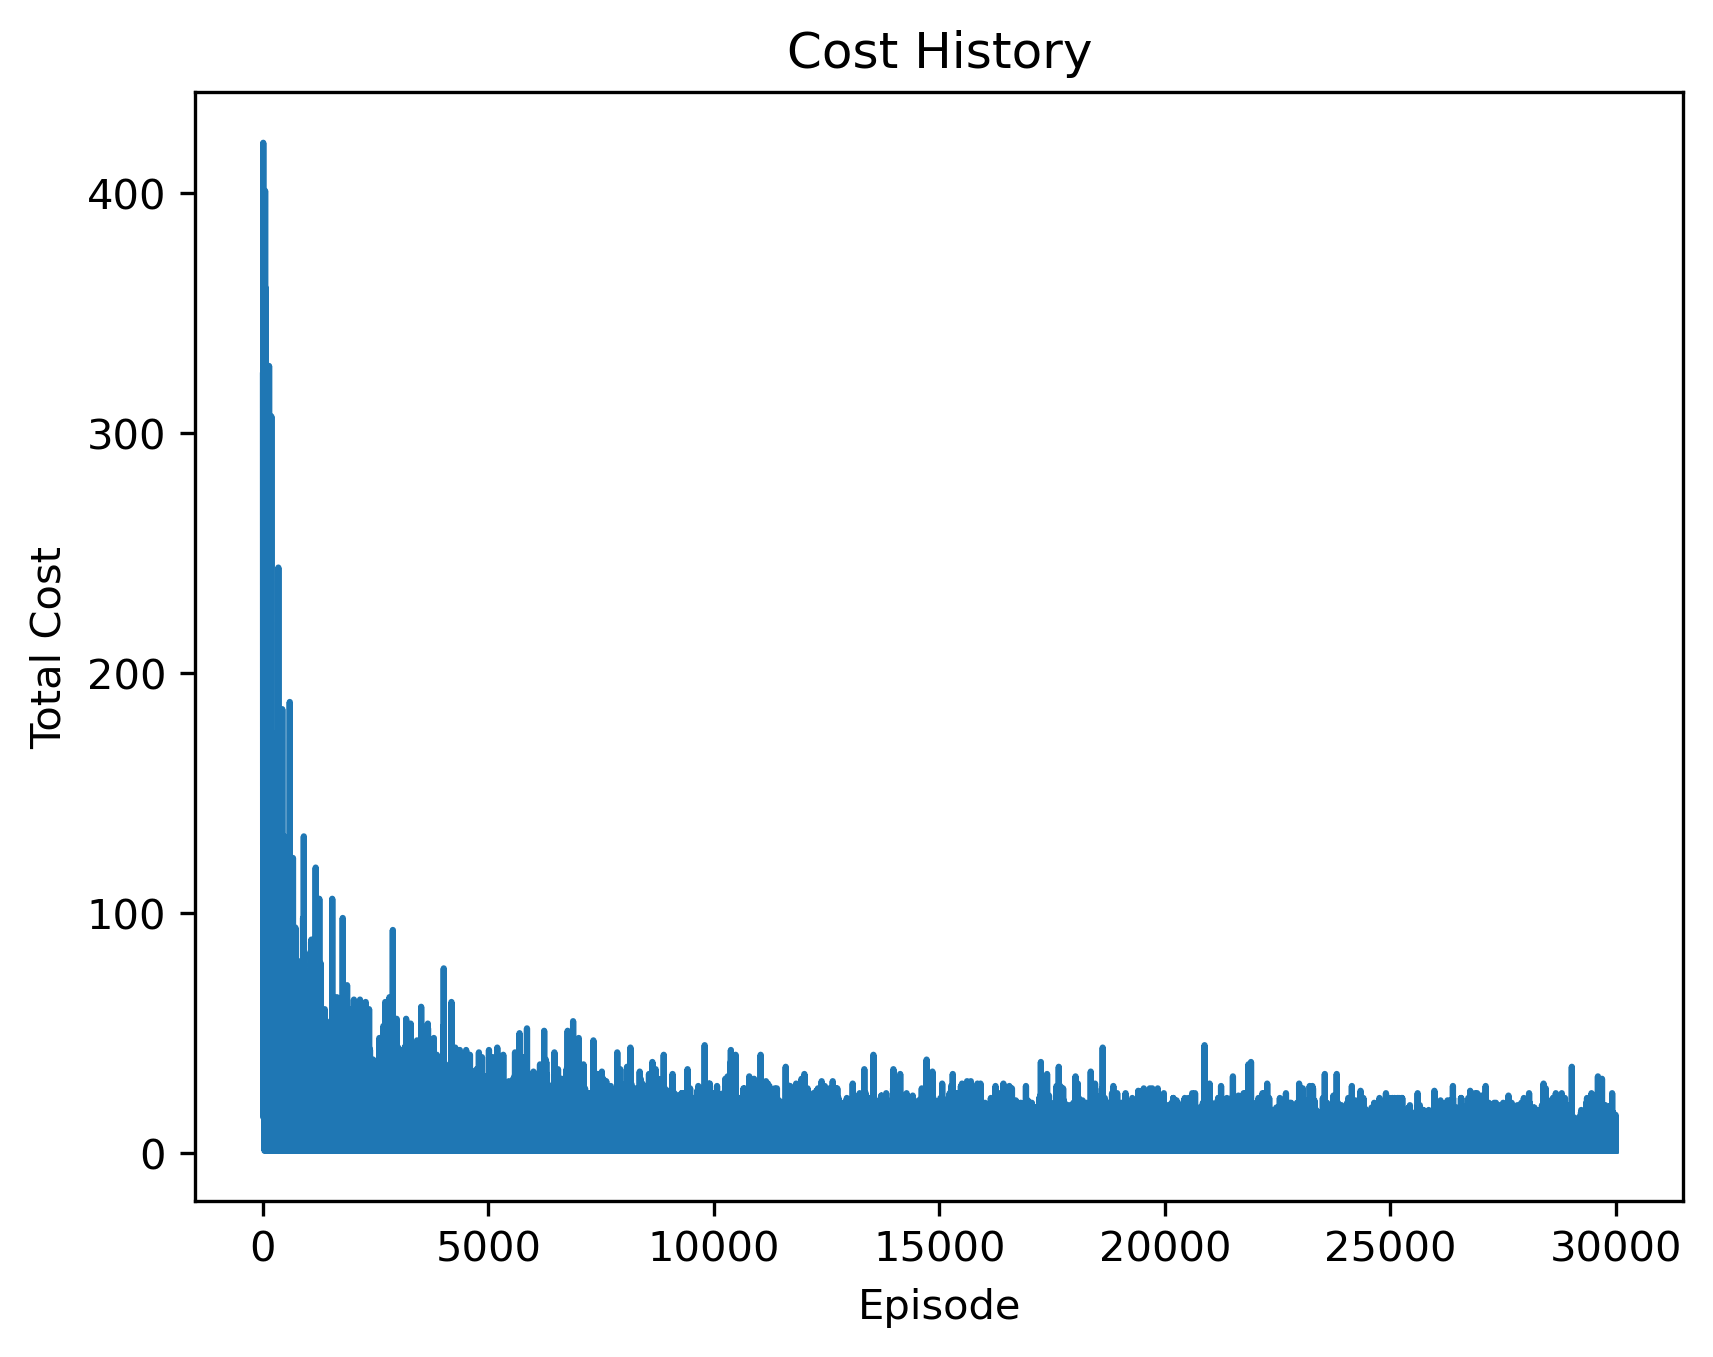

Data behind this chart, as committed beside it:
cost, episode
1, 0
0, 1
0, 2
0, 3
0, 4
0, 5
1, 6
0, 7
0, 8
0, 9
0, 10
0, 11
2, 12
0, 13
1, 14
0, 15
0, 16
0, 17
0, 18
0, 19
0, 20
0, 21
1, 22
0, 23
0, 24
0, 25
0, 26
0, 27
0, 28
0, 29
1, 30
5, 31
0, 32
1, 33
1, 34
0, 35
0, 36
0, 37
0, 38
0, 39
0, 40
1, 41
0, 42
1, 43
0, 44
0, 45
0, 46
1, 47
0, 48
0, 49
1, 50
1, 51
0, 52
2, 53
0, 54
0, 55
0, 56
0, 57
0, 58
1, 59
... 29,941 more rows
